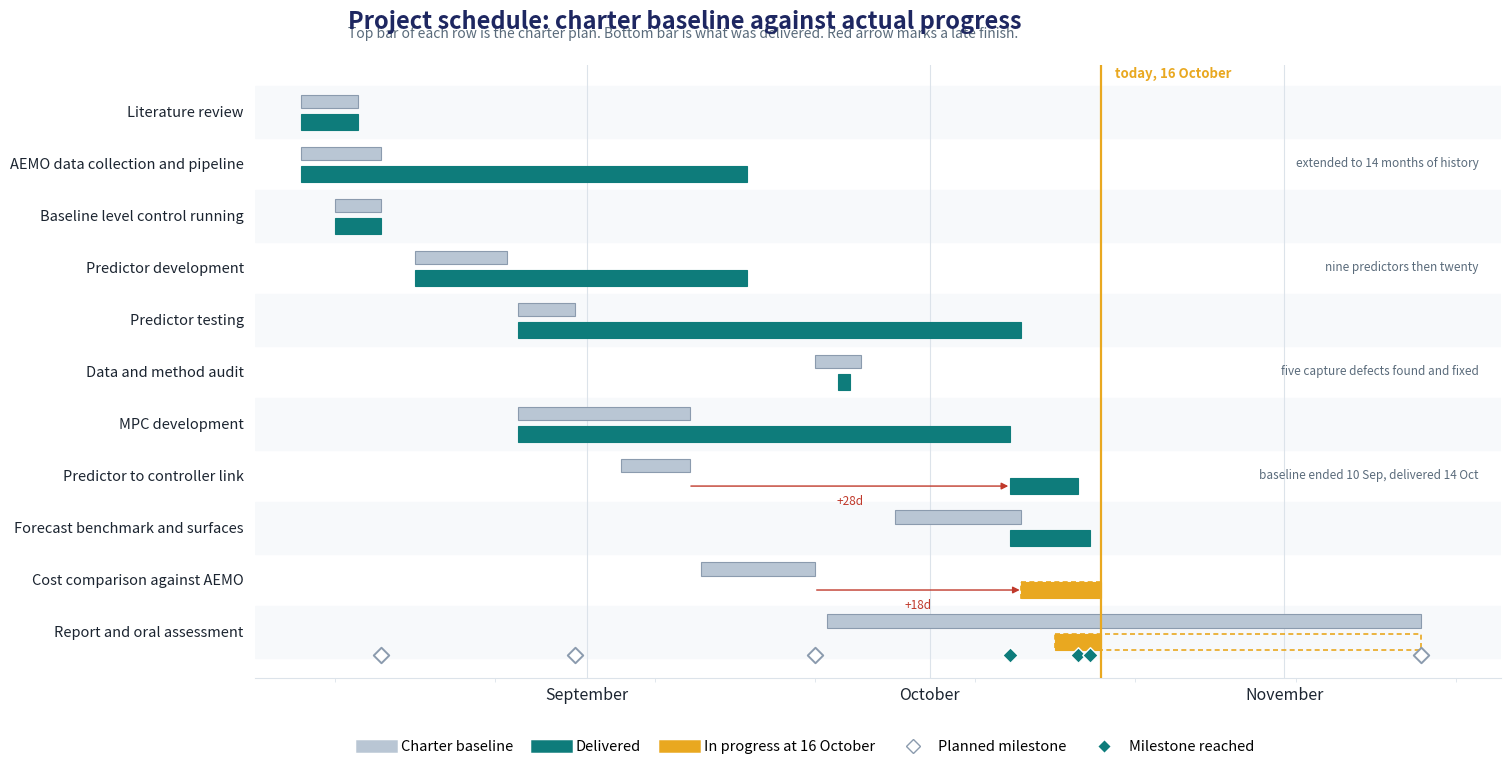

This chart was generated by the following Python code:
"""Build the single-page project schedule: charter baseline against actual progress.

Design goals, in the order they were set:
  one page, readable without explanation;
  baseline and actual in two distinct colours on the same row;
  milestones for both the plan and what was delivered;
  a today marker, and short annotations only where the reading is not obvious.
"""

import matplotlib
matplotlib.use("Agg")
import matplotlib.dates as mdates
import matplotlib.pyplot as plt
from matplotlib.lines import Line2D
from matplotlib.patches import FancyBboxPatch, Rectangle
from datetime import date

OUT = r"C:\Ash\Projects\EMPC_Water_Electricity_Forecast\Course Material\Assignment_2_PM\gantt_v1_vs_v2.png"

INK = "#1B2430"
TITLE = "#1E2761"
MUTED = "#5A6B7B"
GRID = "#DCE3EA"
PLAN = "#B9C6D4"       # charter baseline
PLAN_EDGE = "#8B9BAE"
DONE = "#0E7C7B"       # finished
ACTIVE = "#E9A820"     # running now
TODO = "#C3CCD6"       # not started
SLIP = "#C0392B"

# name, baseline start, baseline end, actual start, actual end, state, note
ROWS = [
    ("Literature review", date(2026, 8, 7), date(2026, 8, 12),
     date(2026, 8, 7), date(2026, 8, 12), "done", ""),
    ("AEMO data collection and pipeline", date(2026, 8, 7), date(2026, 8, 14),
     date(2026, 8, 7), date(2026, 9, 15), "done", "themes ran long"),
    ("Baseline level control running", date(2026, 8, 10), date(2026, 8, 14),
     date(2026, 8, 10), date(2026, 8, 14), "done", ""),
    ("Predictor development", date(2026, 8, 17), date(2026, 8, 25),
     date(2026, 8, 17), date(2026, 9, 15), "done", "scope grew"),
    ("Predictor testing", date(2026, 8, 26), date(2026, 8, 31),
     date(2026, 8, 26), date(2026, 10, 9), "done", ""),
    ("Data and method audit", date(2026, 9, 21), date(2026, 9, 25),
     date(2026, 9, 23), date(2026, 9, 24), "done", "came forward"),
    ("MPC development", date(2026, 8, 26), date(2026, 9, 10),
     date(2026, 8, 26), date(2026, 10, 8), "done", ""),
    ("Predictor to controller link", date(2026, 9, 4), date(2026, 9, 10),
     date(2026, 10, 8), date(2026, 10, 14), "done", "delivered late"),
    ("Forecast benchmark and surfaces", date(2026, 9, 28), date(2026, 10, 9),
     date(2026, 10, 8), date(2026, 10, 15), "done", ""),
    ("Cost comparison against AEMO", date(2026, 9, 11), date(2026, 9, 21),
     date(2026, 10, 9), date(2026, 10, 16), "active", ""),
    ("Report and oral assessment", date(2026, 9, 22), date(2026, 11, 13),
     date(2026, 10, 12), date(2026, 11, 13), "active", ""),
]

PLAN_MILESTONES = [
    (date(2026, 8, 14), "baseline\noperational"),
    (date(2026, 8, 31), "predictor\nvalidated"),
    (date(2026, 9, 21), "EMPC framework\noperational"),
    (date(2026, 11, 13), "mid-semester\nreview"),
]

DONE_MILESTONES = [
    (date(2026, 10, 8), "controller built"),
    (date(2026, 10, 14), "forecaster linked"),
    (date(2026, 10, 15), "last weekly report"),
]

NOTES = {
    "AEMO data collection and pipeline": "extended to 14 months of history",
    "Predictor development": "nine predictors then twenty",
    "Predictor to controller link": "baseline ended 10 Sep, delivered 14 Oct",
    "Data and method audit": "five capture defects found and fixed",
}


def bar(ax, y, start, end, color, height=0.30, edge=None, alpha=1.0, dashed=False, zorder=3):
    left = mdates.date2num(start)
    width = max(mdates.date2num(end) - left, 1.0)
    rect = Rectangle((left, y - height / 2), width, height,
                     facecolor=color, edgecolor=edge or color, linewidth=0.8,
                     alpha=alpha, zorder=zorder)
    if dashed:
        rect.set_linestyle((0, (3, 2)))
        rect.set_facecolor("none")
        rect.set_edgecolor(edge or color)
        rect.set_linewidth(1.2)
    ax.add_patch(rect)


def main():
    fig, ax = plt.subplots(figsize=(15.2, 8.1), dpi=170)
    fig.patch.set_facecolor("white")
    ax.set_facecolor("white")

    n = len(ROWS)
    ax.set_ylim(-0.9, n - 0.1)
    ax.invert_yaxis()
    ax.set_yticks(range(n))
    ax.set_yticklabels([r[0] for r in ROWS], fontsize=10.5, color=INK)
    ax.tick_params(axis="y", length=0, pad=8)

    start = date(2026, 8, 3)
    end = date(2026, 11, 20)
    ax.set_xlim(mdates.date2num(start), mdates.date2num(end))
    ax.xaxis.set_major_locator(mdates.MonthLocator())
    ax.xaxis.set_major_formatter(mdates.DateFormatter("%B"))
    ax.xaxis.set_minor_locator(mdates.WeekdayLocator(byweekday=mdates.MO, interval=2))
    ax.tick_params(axis="x", which="major", labelsize=11.5, colors=INK, length=0, pad=6)
    ax.tick_params(axis="x", which="minor", length=3, colors=GRID)

    for x in range(n):
        if x % 2 == 0:
            ax.axhspan(x - 0.5, x + 0.5, color="#F7F9FB", zorder=0)
    for month in (9, 10, 11):
        ax.axvline(mdates.date2num(date(2026, month, 1)), color=GRID, linewidth=0.8, zorder=1)

    for i, (name, bs, be, as_, ae, state, _) in enumerate(ROWS):
        bar(ax, i - 0.20, bs, be, PLAN, height=0.26, edge=PLAN_EDGE, zorder=3)
        if state == "done":
            bar(ax, i + 0.20, as_, ae, DONE, height=0.30, zorder=4)
        elif state == "active":
            bar(ax, i + 0.20, as_, ae, "none", height=0.30, edge=ACTIVE, dashed=True, zorder=4)
            bar(ax, i + 0.20, as_, date(2026, 10, 16), ACTIVE, height=0.30, zorder=5)
        else:
            bar(ax, i + 0.20, as_, ae, "none", height=0.30, edge=TODO, dashed=True, zorder=4)
        if as_ > be:
            days = (as_ - be).days
            ax.annotate("", xy=(mdates.date2num(as_), i + 0.20),
                        xytext=(mdates.date2num(be), i + 0.20),
                        arrowprops=dict(arrowstyle="-|>", color=SLIP, linewidth=1.0,
                                        shrinkA=1, shrinkB=1), zorder=6)
            ax.text(mdates.date2num(be) + (mdates.date2num(as_) - mdates.date2num(be)) / 2,
                    i + 0.50, f"+{days}d", fontsize=8.5, color=SLIP,
                    ha="center", va="center", zorder=7)

    for when, label in PLAN_MILESTONES:
        ax.scatter([mdates.date2num(when)], [n - 0.55], marker="D", s=62,
                   facecolor="white", edgecolor=PLAN_EDGE, linewidth=1.4, zorder=8, clip_on=False)
    for when, label in DONE_MILESTONES:
        ax.scatter([mdates.date2num(when)], [n - 0.55], marker="D", s=62,
                   facecolor=DONE, edgecolor="white", linewidth=1.0, zorder=9, clip_on=False)

    today = mdates.date2num(date(2026, 10, 16))
    ax.axvline(today, color=ACTIVE, linewidth=1.6, zorder=10)
    ax.text(today + 1.2, -0.72, "today, 16 October", fontsize=9.5, color=ACTIVE,
            fontweight="bold", va="center", zorder=11)

    for i, (name, *_rest) in enumerate(ROWS):
        note = NOTES.get(name)
        if note:
            ax.text(mdates.date2num(end) - 2, i, note, fontsize=8.5, color=MUTED,
                    ha="right", va="center", style="italic", zorder=11)

    ax.set_title("Project schedule: charter baseline against actual progress",
                 fontsize=17, color=TITLE, fontweight="bold", pad=26, loc="left", x=0.075)
    ax.text(0.075, 1.045,
            "Top bar of each row is the charter plan. Bottom bar is what was delivered. "
            "Red arrow marks a late finish.",
            transform=ax.transAxes, fontsize=10, color=MUTED)

    legend = [
        Line2D([0], [0], color=PLAN, lw=9, label="Charter baseline"),
        Line2D([0], [0], color=DONE, lw=9, label="Delivered"),
        Line2D([0], [0], color=ACTIVE, lw=9, label="In progress at 16 October"),
        Line2D([0], [0], color="none", marker="D", markersize=7, markerfacecolor="white",
               markeredgecolor=PLAN_EDGE, label="Planned milestone"),
        Line2D([0], [0], color="none", marker="D", markersize=7, markerfacecolor=DONE,
               markeredgecolor="white", label="Milestone reached"),
    ]
    ax.legend(handles=legend, loc="lower left", bbox_to_anchor=(0.075, -0.145), ncol=5,
              frameon=False, fontsize=10.5, handletextpad=0.7, columnspacing=1.6)

    ax.spines["top"].set_visible(False)
    ax.spines["right"].set_visible(False)
    ax.spines["left"].set_visible(False)
    ax.spines["bottom"].set_color(GRID)

    plt.tight_layout(rect=(0, 0.035, 1, 1))
    fig.savefig(OUT, facecolor="white", bbox_inches="tight", pad_inches=0.28)
    print("wrote", OUT)


if __name__ == "__main__":
    main()
